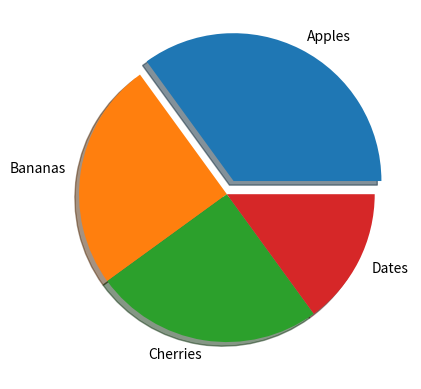

This figure's Python source:
# https://www.w3schools.com/python/trypython.asp?filename=demo_matplotlib_pie5
# A pie chart - parts of a whole
import matplotlib

import matplotlib.pyplot as plt
import numpy as np

y = np.array([35, 25, 25, 15])
mylabels = ["Apples", "Bananas", "Cherries", "Dates"]
myexplode = [0.1, 0, 0, 0]

plt.pie(y, labels = mylabels, explode = myexplode, shadow = True)
plt.show()
